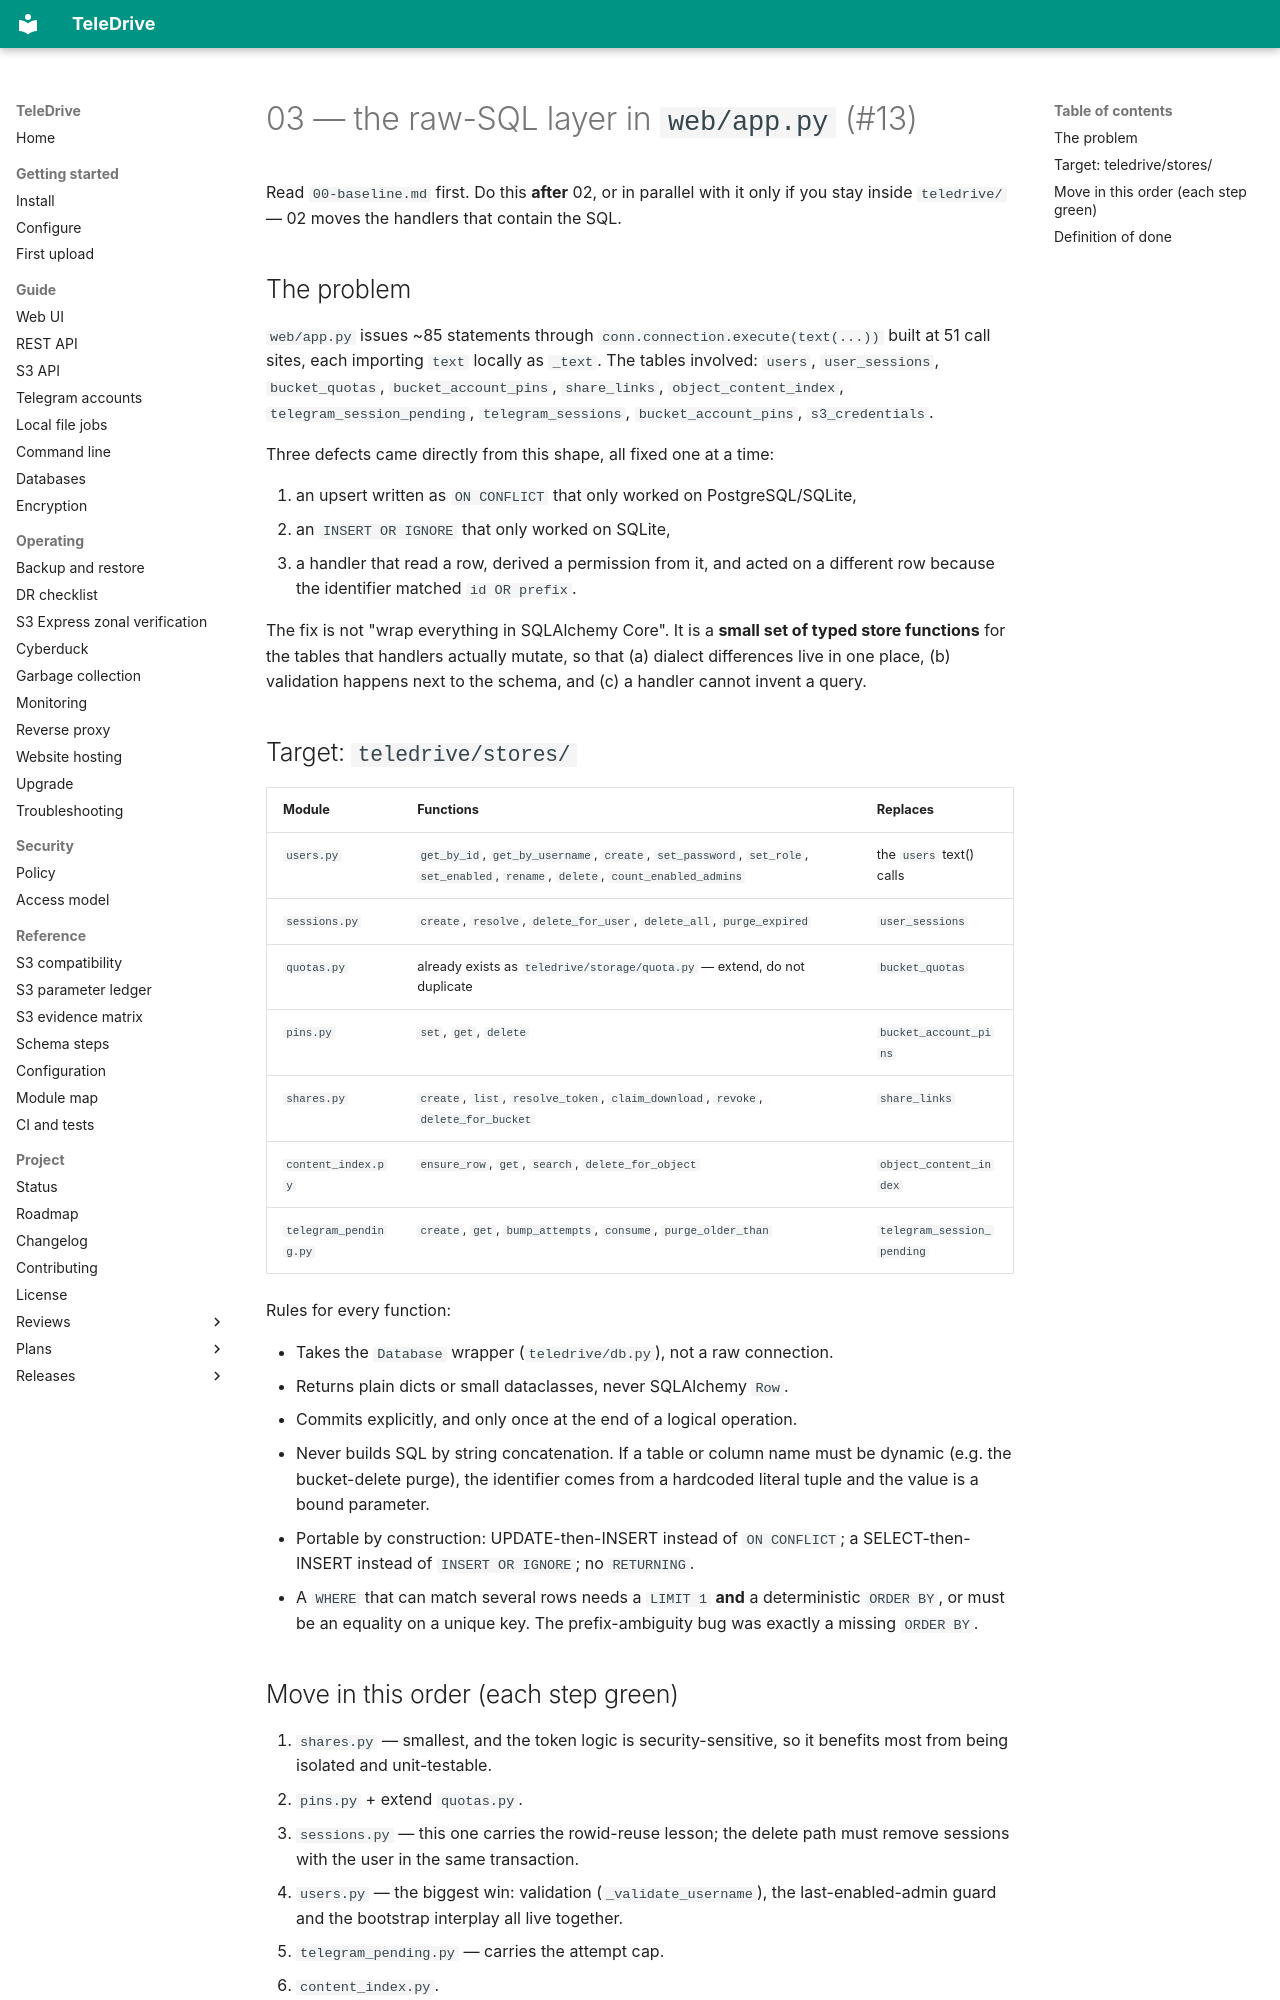

repository: babico/TeleDrive · page: handoffs/03-store-layer/index.html · generator: mkdocs

# 03 — the raw-SQL layer in `web/app.py` (#13)

Read `00-baseline.md` first. Do this **after** 02, or in parallel with it only
if you stay inside `teledrive/` — 02 moves the handlers that contain the SQL.

## The problem

`web/app.py` issues ~85 statements through `conn.connection.execute(text(...))`
built at 51 call sites, each importing `text` locally as `_text`. The tables
involved: `users`, `user_sessions`, `bucket_quotas`, `bucket_account_pins`,
`share_links`, `object_content_index`, `telegram_session_pending`,
`telegram_sessions`, `bucket_account_pins`, `s3_credentials`.

Three defects came directly from this shape, all fixed one at a time:

1. an upsert written as `ON CONFLICT` that only worked on PostgreSQL/SQLite,
2. an `INSERT OR IGNORE` that only worked on SQLite,
3. a handler that read a row, derived a permission from it, and acted on a
   different row because the identifier matched `id OR prefix`.

The fix is not "wrap everything in SQLAlchemy Core". It is a **small set of
typed store functions** for the tables that handlers actually mutate, so that
(a) dialect differences live in one place, (b) validation happens next to the
schema, and (c) a handler cannot invent a query.

## Target: `teledrive/stores/`

| Module | Functions | Replaces |
|---|---|---|
| `users.py` | `get_by_id`, `get_by_username`, `create`, `set_password`, `set_role`, `set_enabled`, `rename`, `delete`, `count_enabled_admins` | the `users` text() calls |
| `sessions.py` | `create`, `resolve`, `delete_for_user`, `delete_all`, `purge_expired` | `user_sessions` |
| `quotas.py` | already exists as `teledrive/storage/quota.py` — extend, do not duplicate | `bucket_quotas` |
| `pins.py` | `set`, `get`, `delete` | `bucket_account_pins` |
| `shares.py` | `create`, `list`, `resolve_token`, `claim_download`, `revoke`, `delete_for_bucket` | `share_links` |
| `content_index.py` | `ensure_row`, `get`, `search`, `delete_for_object` | `object_content_index` |
| `telegram_pending.py` | `create`, `get`, `bump_attempts`, `consume`, `purge_older_than` | `telegram_session_pending` |

Rules for every function:

- Takes the `Database` wrapper (`teledrive/db.py`), not a raw connection.
- Returns plain dicts or small dataclasses, never SQLAlchemy `Row`.
- Commits explicitly, and only once at the end of a logical operation.
- Never builds SQL by string concatenation. If a table or column name must be
  dynamic (e.g. the bucket-delete purge), the identifier comes from a
  hardcoded literal tuple and the value is a bound parameter.
- Portable by construction: UPDATE-then-INSERT instead of `ON CONFLICT`;
  a SELECT-then-INSERT instead of `INSERT OR IGNORE`; no `RETURNING`.
- A `WHERE` that can match several rows needs a `LIMIT 1` **and** a
  deterministic `ORDER BY`, or must be an equality on a unique key. The
  prefix-ambiguity bug was exactly a missing `ORDER BY`.
